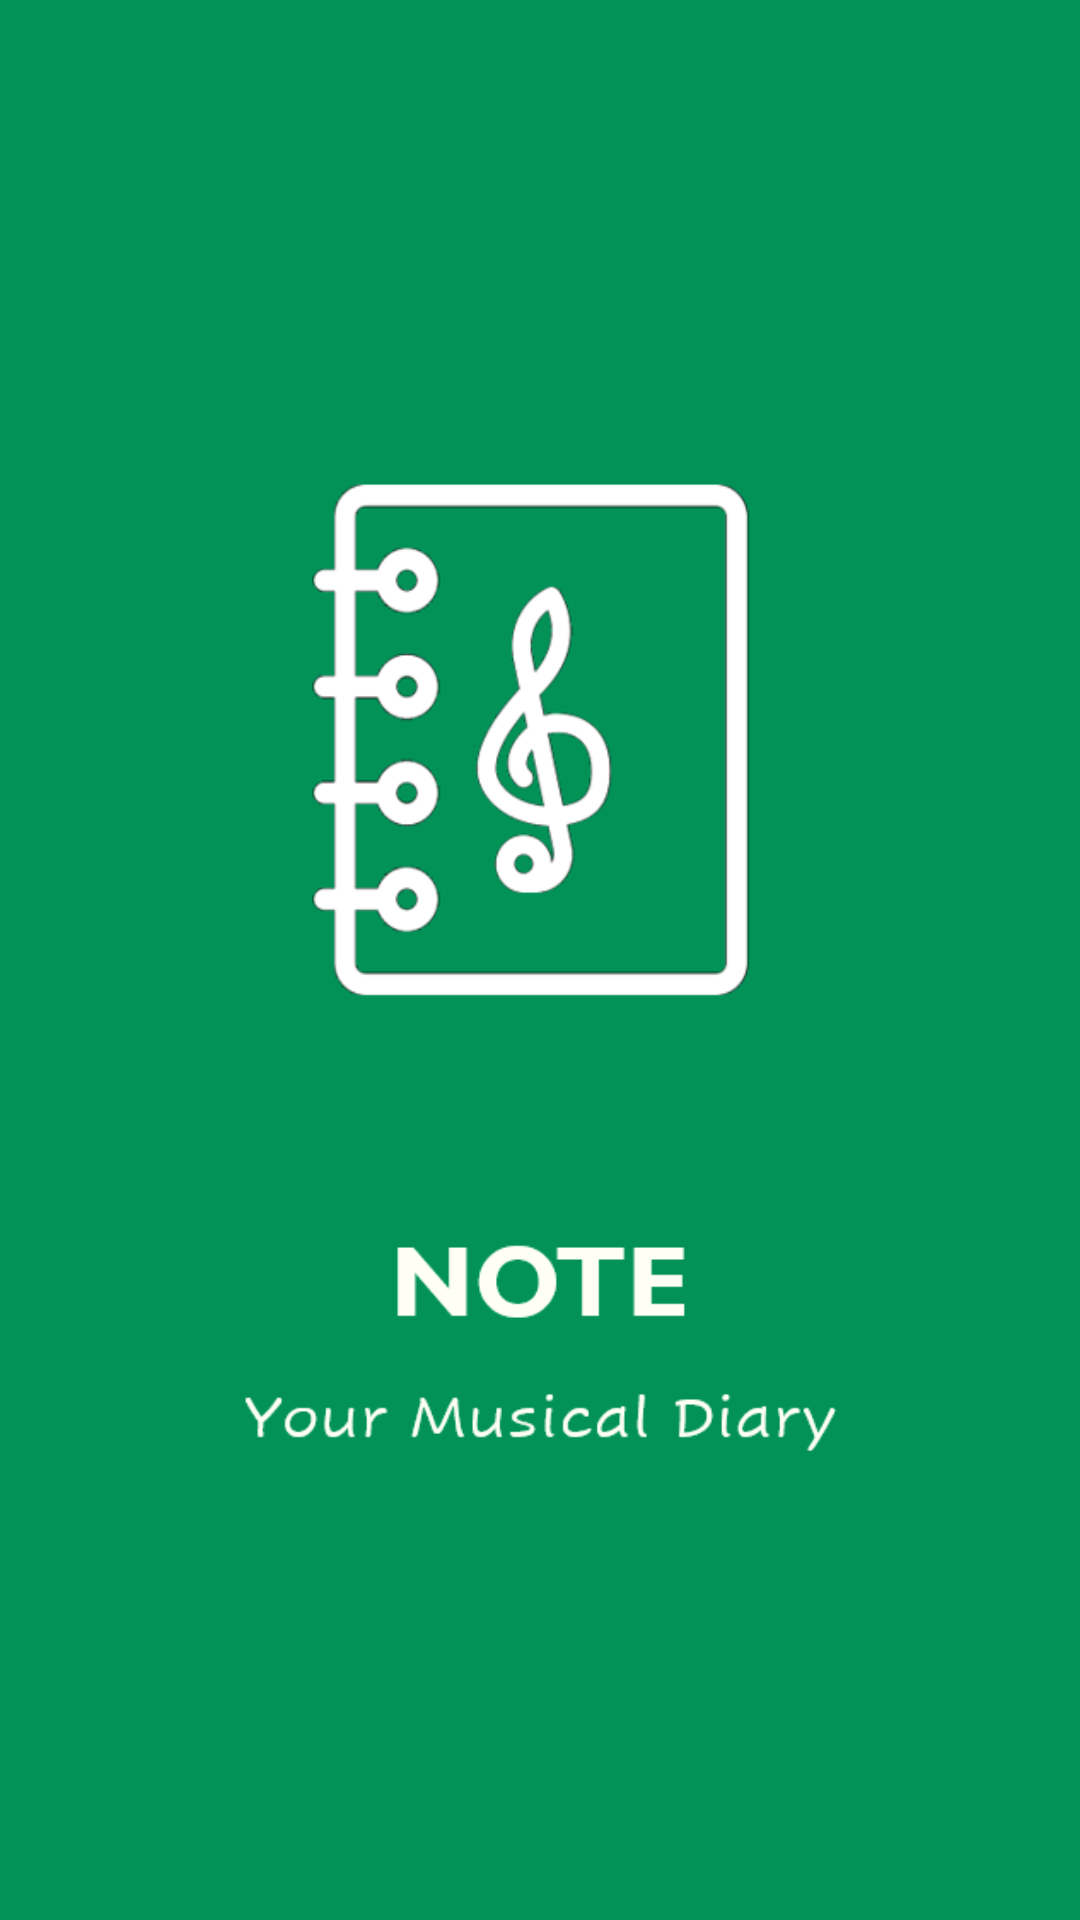

Write the Android layout XML for this screen, with the resource values it uses.
<!-- AndroidManifest.xml: activity theme AppTheme.NoActionBar -->
<!-- res/layout/activity_loading.xml -->
<?xml version="1.0" encoding="utf-8"?>


<LinearLayout xmlns:android="http://schemas.android.com/apk/res/android"
android:layout_width="match_parent"
android:layout_height="match_parent"
android:background="@color/primary"
android:orientation="vertical">

    <ImageView
        android:id="@+id/imageView"
        android:layout_width="match_parent"
        android:layout_height="wrap_content"
        android:src="@drawable/logo"
        />
</LinearLayout>
<!-- resources referenced by this layout -->
<resources>
  <color name="primary">#029258</color>
  <!-- drawable logo: png bitmap (drawable, 34385 bytes) -->
  <style name="AppTheme.NoActionBar">
          <item name="windowActionBar">false</item>
          <item name="windowNoTitle">true</item>
      </style>
</resources>
